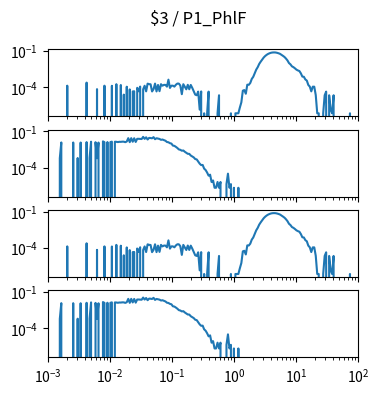

Reproduce this figure in Python. (Note: this script raises an exception after producing the figure.)
import matplotlib.pyplot as plt
import numpy as np

num_plots = 4

fig, ax = plt.subplots(num_plots, 1, sharex=True, sharey=True)
fig.set_size_inches(4, 1*num_plots)

fig.suptitle("$3 / P1_PhlF")

for a in ax:
    a.set_xscale('log')
    a.set_yscale('log')
    a.set_xlim(1.000000e-03, 1.000000e+02)

ax[0].plot([1.000000e-03,1.056818e-03,1.116863e-03,1.180321e-03,1.247384e-03,1.318257e-03,1.393157e-03,1.472313e-03,1.555966e-03,1.644372e-03,1.737801e-03,1.836538e-03,1.940886e-03,2.051162e-03,2.167704e-03,2.290868e-03,2.421029e-03,2.558586e-03,2.703958e-03,2.857591e-03,3.019952e-03,3.191538e-03,3.372873e-03,3.564511e-03,3.767038e-03,3.981072e-03,4.207266e-03,4.446313e-03,4.698941e-03,4.965923e-03,5.248075e-03,5.546257e-03,5.861382e-03,6.194411e-03,6.546362e-03,6.918310e-03,7.311391e-03,7.726806e-03,8.165824e-03,8.629785e-03,9.120108e-03,9.638290e-03,1.018591e-02,1.076465e-02,1.137627e-02,1.202264e-02,1.270574e-02,1.342765e-02,1.419058e-02,1.499685e-02,1.584893e-02,1.674943e-02,1.770109e-02,1.870682e-02,1.976970e-02,2.089296e-02,2.208005e-02,2.333458e-02,2.466039e-02,2.606154e-02,2.754229e-02,2.910717e-02,3.076097e-02,3.250873e-02,3.435579e-02,3.630781e-02,3.837072e-02,4.055085e-02,4.285485e-02,4.528976e-02,4.786301e-02,5.058247e-02,5.345644e-02,5.649370e-02,5.970353e-02,6.309573e-02,6.668068e-02,7.046931e-02,7.447320e-02,7.870458e-02,8.317638e-02,8.790225e-02,9.289664e-02,9.817479e-02,1.037528e-01,1.096478e-01,1.158777e-01,1.224616e-01,1.294196e-01,1.367729e-01,1.445440e-01,1.527566e-01,1.614359e-01,1.706082e-01,1.803018e-01,1.905461e-01,2.013724e-01,2.128139e-01,2.249055e-01,2.376840e-01,2.511886e-01,2.654606e-01,2.805434e-01,2.964831e-01,3.133286e-01,3.311311e-01,3.499452e-01,3.698282e-01,3.908409e-01,4.130475e-01,4.365158e-01,4.613176e-01,4.875285e-01,5.152286e-01,5.445027e-01,5.754399e-01,6.081350e-01,6.426877e-01,6.792036e-01,7.177943e-01,7.585776e-01,8.016781e-01,8.472274e-01,8.953648e-01,9.462372e-01,1.000000e+00,1.056818e+00,1.116863e+00,1.180321e+00,1.247384e+00,1.318257e+00,1.393157e+00,1.472313e+00,1.555966e+00,1.644372e+00,1.737801e+00,1.836538e+00,1.940886e+00,2.051162e+00,2.167704e+00,2.290868e+00,2.421029e+00,2.558586e+00,2.703958e+00,2.857591e+00,3.019952e+00,3.191538e+00,3.372873e+00,3.564511e+00,3.767038e+00,3.981072e+00,4.207266e+00,4.446313e+00,4.698941e+00,4.965923e+00,5.248075e+00,5.546257e+00,5.861382e+00,6.194411e+00,6.546362e+00,6.918310e+00,7.311391e+00,7.726806e+00,8.165824e+00,8.629785e+00,9.120108e+00,9.638290e+00,1.018591e+01,1.076465e+01,1.137627e+01,1.202264e+01,1.270574e+01,1.342765e+01,1.419058e+01,1.499685e+01,1.584893e+01,1.674943e+01,1.770109e+01,1.870682e+01,1.976970e+01,2.089296e+01,2.208005e+01,2.333458e+01,2.466039e+01,2.606154e+01,2.754229e+01,2.910717e+01,3.076097e+01,3.250873e+01,3.435579e+01,3.630781e+01,3.837072e+01,4.055085e+01,4.285485e+01,4.528976e+01,4.786301e+01,5.058247e+01,5.345644e+01,5.649370e+01,5.970353e+01,6.309573e+01,6.668068e+01,7.046931e+01,7.447320e+01,7.870458e+01,8.317638e+01,8.790225e+01,9.289664e+01,9.817479e+01,1.037528e+02,1.096478e+02,1.158777e+02,1.224616e+02,1.294196e+02,1.367729e+02,1.445440e+02,1.527566e+02,1.614359e+02,1.706082e+02,1.803018e+02,1.905461e+02,2.013724e+02,2.128139e+02,2.249055e+02,2.376840e+02,2.511886e+02,2.654606e+02,2.805434e+02,2.964831e+02,3.133286e+02,3.311311e+02,3.499452e+02,3.698282e+02,3.908409e+02,4.130475e+02,4.365158e+02,4.613176e+02,4.875285e+02,5.152286e+02,5.445027e+02,5.754399e+02,6.081350e+02,6.426877e+02,6.792036e+02,7.177943e+02,7.585776e+02,8.016781e+02,8.472274e+02,8.953648e+02,9.462372e+02,], [0.000000e+00,0.000000e+00,0.000000e+00,0.000000e+00,0.000000e+00,0.000000e+00,0.000000e+00,0.000000e+00,0.000000e+00,0.000000e+00,0.000000e+00,0.000000e+00,0.000000e+00,1.377404e-04,0.000000e+00,0.000000e+00,0.000000e+00,0.000000e+00,0.000000e+00,0.000000e+00,0.000000e+00,0.000000e+00,0.000000e+00,0.000000e+00,0.000000e+00,0.000000e+00,2.473271e-04,0.000000e+00,0.000000e+00,0.000000e+00,0.000000e+00,0.000000e+00,0.000000e+00,7.140829e-05,0.000000e+00,0.000000e+00,0.000000e+00,0.000000e+00,1.377404e-04,0.000000e+00,0.000000e+00,0.000000e+00,0.000000e+00,1.348398e-04,0.000000e+00,0.000000e+00,1.831705e-04,0.000000e+00,0.000000e+00,1.564671e-04,0.000000e+00,2.525309e-05,0.000000e+00,1.132125e-04,0.000000e+00,6.778248e-05,0.000000e+00,4.615520e-05,4.760553e-05,0.000000e+00,9.231040e-05,4.760553e-05,1.161132e-04,0.000000e+00,6.923280e-05,1.362901e-04,4.688037e-05,2.033474e-04,1.846208e-04,1.795447e-04,4.615520e-05,7.140829e-05,2.055229e-04,4.615520e-05,1.586426e-04,4.833069e-05,1.831705e-04,1.377404e-04,1.608180e-04,1.600929e-04,1.153880e-04,4.341234e-04,9.013491e-05,1.377404e-04,1.377404e-04,1.153880e-04,1.644439e-04,2.055229e-04,2.047978e-04,1.413663e-04,2.742858e-05,1.824453e-04,1.132125e-04,6.923280e-05,1.622684e-04,6.995797e-05,1.586426e-04,9.086008e-05,4.688037e-05,2.525309e-05,2.235244e-05,4.470487e-05,1.450327e-06,4.615520e-05,0.000000e+00,7.251635e-07,0.000000e+00,7.251635e-07,4.470487e-05,0.000000e+00,0.000000e+00,0.000000e+00,0.000000e+00,0.000000e+00,7.251635e-07,2.235244e-05,0.000000e+00,0.000000e+00,0.000000e+00,0.000000e+00,0.000000e+00,0.000000e+00,0.000000e+00,7.251635e-07,0.000000e+00,0.000000e+00,7.251635e-07,7.251635e-07,7.251635e-07,2.175491e-06,5.801308e-06,5.340684e-05,5.993331e-05,2.973170e-05,1.667470e-04,1.625236e-04,2.311589e-04,4.967428e-04,7.449227e-04,1.496714e-03,2.914855e-03,4.658386e-03,8.595014e-03,1.326458e-02,1.941026e-02,2.890940e-02,3.864474e-02,4.855420e-02,5.798176e-02,6.579415e-02,7.229415e-02,7.581278e-02,7.683685e-02,7.572440e-02,7.129793e-02,6.535419e-02,5.846786e-02,4.884752e-02,3.980571e-02,3.217573e-02,2.384535e-02,1.668033e-02,1.018674e-02,7.947739e-03,5.451262e-03,4.674473e-03,3.753672e-03,2.921428e-03,2.503856e-03,2.230423e-03,1.436485e-03,7.773868e-04,7.506834e-04,4.528501e-04,3.619900e-04,1.586426e-04,1.153880e-04,4.688037e-05,1.139377e-04,1.139377e-04,2.307760e-05,7.251635e-07,7.251635e-07,0.000000e+00,0.000000e+00,7.251635e-07,2.235244e-05,4.470487e-05,0.000000e+00,2.235244e-05,1.450327e-06,7.251635e-07,2.235244e-05,0.000000e+00,0.000000e+00,0.000000e+00,0.000000e+00,0.000000e+00,0.000000e+00,0.000000e+00,0.000000e+00,0.000000e+00,0.000000e+00,7.251635e-07,0.000000e+00,0.000000e+00,0.000000e+00,0.000000e+00,0.000000e+00,0.000000e+00,0.000000e+00,0.000000e+00,0.000000e+00,0.000000e+00,0.000000e+00,0.000000e+00,0.000000e+00,0.000000e+00,0.000000e+00,0.000000e+00,0.000000e+00,0.000000e+00,0.000000e+00,0.000000e+00,0.000000e+00,0.000000e+00,0.000000e+00,0.000000e+00,0.000000e+00,0.000000e+00,0.000000e+00,0.000000e+00,0.000000e+00,0.000000e+00,0.000000e+00,0.000000e+00,0.000000e+00,0.000000e+00,0.000000e+00,0.000000e+00,0.000000e+00,0.000000e+00,0.000000e+00,0.000000e+00,0.000000e+00,0.000000e+00,0.000000e+00,0.000000e+00,0.000000e+00,0.000000e+00,])
ax[1].plot([1.000000e-03,1.056818e-03,1.116863e-03,1.180321e-03,1.247384e-03,1.318257e-03,1.393157e-03,1.472313e-03,1.555966e-03,1.644372e-03,1.737801e-03,1.836538e-03,1.940886e-03,2.051162e-03,2.167704e-03,2.290868e-03,2.421029e-03,2.558586e-03,2.703958e-03,2.857591e-03,3.019952e-03,3.191538e-03,3.372873e-03,3.564511e-03,3.767038e-03,3.981072e-03,4.207266e-03,4.446313e-03,4.698941e-03,4.965923e-03,5.248075e-03,5.546257e-03,5.861382e-03,6.194411e-03,6.546362e-03,6.918310e-03,7.311391e-03,7.726806e-03,8.165824e-03,8.629785e-03,9.120108e-03,9.638290e-03,1.018591e-02,1.076465e-02,1.137627e-02,1.202264e-02,1.270574e-02,1.342765e-02,1.419058e-02,1.499685e-02,1.584893e-02,1.674943e-02,1.770109e-02,1.870682e-02,1.976970e-02,2.089296e-02,2.208005e-02,2.333458e-02,2.466039e-02,2.606154e-02,2.754229e-02,2.910717e-02,3.076097e-02,3.250873e-02,3.435579e-02,3.630781e-02,3.837072e-02,4.055085e-02,4.285485e-02,4.528976e-02,4.786301e-02,5.058247e-02,5.345644e-02,5.649370e-02,5.970353e-02,6.309573e-02,6.668068e-02,7.046931e-02,7.447320e-02,7.870458e-02,8.317638e-02,8.790225e-02,9.289664e-02,9.817479e-02,1.037528e-01,1.096478e-01,1.158777e-01,1.224616e-01,1.294196e-01,1.367729e-01,1.445440e-01,1.527566e-01,1.614359e-01,1.706082e-01,1.803018e-01,1.905461e-01,2.013724e-01,2.128139e-01,2.249055e-01,2.376840e-01,2.511886e-01,2.654606e-01,2.805434e-01,2.964831e-01,3.133286e-01,3.311311e-01,3.499452e-01,3.698282e-01,3.908409e-01,4.130475e-01,4.365158e-01,4.613176e-01,4.875285e-01,5.152286e-01,5.445027e-01,5.754399e-01,6.081350e-01,6.426877e-01,6.792036e-01,7.177943e-01,7.585776e-01,8.016781e-01,8.472274e-01,8.953648e-01,9.462372e-01,1.000000e+00,1.056818e+00,1.116863e+00,1.180321e+00,1.247384e+00,1.318257e+00,1.393157e+00,1.472313e+00,1.555966e+00,1.644372e+00,1.737801e+00,1.836538e+00,1.940886e+00,2.051162e+00,2.167704e+00,2.290868e+00,2.421029e+00,2.558586e+00,2.703958e+00,2.857591e+00,3.019952e+00,3.191538e+00,3.372873e+00,3.564511e+00,3.767038e+00,3.981072e+00,4.207266e+00,4.446313e+00,4.698941e+00,4.965923e+00,5.248075e+00,5.546257e+00,5.861382e+00,6.194411e+00,6.546362e+00,6.918310e+00,7.311391e+00,7.726806e+00,8.165824e+00,8.629785e+00,9.120108e+00,9.638290e+00,1.018591e+01,1.076465e+01,1.137627e+01,1.202264e+01,1.270574e+01,1.342765e+01,1.419058e+01,1.499685e+01,1.584893e+01,1.674943e+01,1.770109e+01,1.870682e+01,1.976970e+01,2.089296e+01,2.208005e+01,2.333458e+01,2.466039e+01,2.606154e+01,2.754229e+01,2.910717e+01,3.076097e+01,3.250873e+01,3.435579e+01,3.630781e+01,3.837072e+01,4.055085e+01,4.285485e+01,4.528976e+01,4.786301e+01,5.058247e+01,5.345644e+01,5.649370e+01,5.970353e+01,6.309573e+01,6.668068e+01,7.046931e+01,7.447320e+01,7.870458e+01,8.317638e+01,8.790225e+01,9.289664e+01,9.817479e+01,1.037528e+02,1.096478e+02,1.158777e+02,1.224616e+02,1.294196e+02,1.367729e+02,1.445440e+02,1.527566e+02,1.614359e+02,1.706082e+02,1.803018e+02,1.905461e+02,2.013724e+02,2.128139e+02,2.249055e+02,2.376840e+02,2.511886e+02,2.654606e+02,2.805434e+02,2.964831e+02,3.133286e+02,3.311311e+02,3.499452e+02,3.698282e+02,3.908409e+02,4.130475e+02,4.365158e+02,4.613176e+02,4.875285e+02,5.152286e+02,5.445027e+02,5.754399e+02,6.081350e+02,6.426877e+02,6.792036e+02,7.177943e+02,7.585776e+02,8.016781e+02,8.472274e+02,8.953648e+02,9.462372e+02,], [0.000000e+00,0.000000e+00,0.000000e+00,0.000000e+00,0.000000e+00,0.000000e+00,0.000000e+00,0.000000e+00,6.179551e-04,1.216189e-02,0.000000e+00,0.000000e+00,0.000000e+00,0.000000e+00,0.000000e+00,0.000000e+00,0.000000e+00,1.209737e-02,0.000000e+00,0.000000e+00,6.334593e-04,0.000000e+00,1.200059e-02,0.000000e+00,0.000000e+00,0.000000e+00,1.303290e-02,0.000000e+00,6.445338e-04,1.406521e-02,0.000000e+00,0.000000e+00,1.280708e-02,6.090955e-04,1.193607e-02,0.000000e+00,0.000000e+00,1.496242e-02,1.283934e-02,0.000000e+00,1.317803e-02,0.000000e+00,1.303290e-02,1.420437e-02,0.000000e+00,1.403295e-02,1.376506e-02,1.309742e-02,1.375967e-02,1.367809e-02,1.418097e-02,1.410595e-02,1.283934e-02,1.458581e-02,2.752443e-02,1.287160e-02,2.754879e-02,1.398298e-02,2.712027e-02,1.340453e-02,2.430260e-02,2.433390e-02,2.368717e-02,2.343034e-02,3.515735e-02,2.409202e-02,3.248519e-02,2.127184e-02,2.897709e-02,2.835280e-02,2.681761e-02,3.350808e-02,2.258121e-02,2.718519e-02,2.566610e-02,2.374959e-02,2.012324e-02,2.123642e-02,1.912887e-02,1.685895e-02,1.327080e-02,1.261704e-02,1.060808e-02,9.819614e-03,6.711884e-03,6.365516e-03,5.270801e-03,4.245340e-03,3.241132e-03,3.006269e-03,2.530743e-03,2.663738e-03,2.074966e-03,1.709221e-03,1.411174e-03,1.393455e-03,1.017887e-03,8.571635e-04,7.122317e-04,5.204998e-04,4.850615e-04,3.300190e-04,2.170595e-04,1.639021e-04,1.695830e-04,8.416593e-05,6.423189e-05,3.986807e-05,2.214893e-05,2.657871e-05,6.644678e-06,8.859571e-06,2.214893e-06,2.214893e-06,6.644678e-06,2.214893e-06,6.644678e-06,0.000000e+00,0.000000e+00,0.000000e+00,4.429786e-06,3.225965e-05,2.214893e-06,4.429786e-06,0.000000e+00,2.214893e-06,0.000000e+00,0.000000e+00,2.214893e-06,0.000000e+00,0.000000e+00,0.000000e+00,0.000000e+00,0.000000e+00,0.000000e+00,0.000000e+00,0.000000e+00,0.000000e+00,0.000000e+00,0.000000e+00,0.000000e+00,0.000000e+00,0.000000e+00,0.000000e+00,0.000000e+00,0.000000e+00,0.000000e+00,0.000000e+00,0.000000e+00,0.000000e+00,0.000000e+00,0.000000e+00,0.000000e+00,0.000000e+00,0.000000e+00,0.000000e+00,0.000000e+00,0.000000e+00,0.000000e+00,0.000000e+00,0.000000e+00,0.000000e+00,0.000000e+00,0.000000e+00,0.000000e+00,0.000000e+00,0.000000e+00,0.000000e+00,0.000000e+00,0.000000e+00,0.000000e+00,0.000000e+00,0.000000e+00,0.000000e+00,0.000000e+00,0.000000e+00,0.000000e+00,0.000000e+00,0.000000e+00,0.000000e+00,0.000000e+00,0.000000e+00,0.000000e+00,0.000000e+00,0.000000e+00,0.000000e+00,0.000000e+00,0.000000e+00,0.000000e+00,0.000000e+00,0.000000e+00,0.000000e+00,0.000000e+00,0.000000e+00,0.000000e+00,0.000000e+00,0.000000e+00,0.000000e+00,0.000000e+00,0.000000e+00,0.000000e+00,0.000000e+00,0.000000e+00,0.000000e+00,0.000000e+00,0.000000e+00,0.000000e+00,0.000000e+00,0.000000e+00,0.000000e+00,0.000000e+00,0.000000e+00,0.000000e+00,0.000000e+00,0.000000e+00,0.000000e+00,0.000000e+00,0.000000e+00,0.000000e+00,0.000000e+00,0.000000e+00,0.000000e+00,0.000000e+00,0.000000e+00,0.000000e+00,0.000000e+00,0.000000e+00,0.000000e+00,0.000000e+00,0.000000e+00,0.000000e+00,0.000000e+00,0.000000e+00,0.000000e+00,0.000000e+00,0.000000e+00,0.000000e+00,0.000000e+00,0.000000e+00,0.000000e+00,0.000000e+00,0.000000e+00,0.000000e+00,0.000000e+00,0.000000e+00,0.000000e+00,0.000000e+00,0.000000e+00,0.000000e+00,0.000000e+00,])
ax[2].plot([1.000000e-03,1.056818e-03,1.116863e-03,1.180321e-03,1.247384e-03,1.318257e-03,1.393157e-03,1.472313e-03,1.555966e-03,1.644372e-03,1.737801e-03,1.836538e-03,1.940886e-03,2.051162e-03,2.167704e-03,2.290868e-03,2.421029e-03,2.558586e-03,2.703958e-03,2.857591e-03,3.019952e-03,3.191538e-03,3.372873e-03,3.564511e-03,3.767038e-03,3.981072e-03,4.207266e-03,4.446313e-03,4.698941e-03,4.965923e-03,5.248075e-03,5.546257e-03,5.861382e-03,6.194411e-03,6.546362e-03,6.918310e-03,7.311391e-03,7.726806e-03,8.165824e-03,8.629785e-03,9.120108e-03,9.638290e-03,1.018591e-02,1.076465e-02,1.137627e-02,1.202264e-02,1.270574e-02,1.342765e-02,1.419058e-02,1.499685e-02,1.584893e-02,1.674943e-02,1.770109e-02,1.870682e-02,1.976970e-02,2.089296e-02,2.208005e-02,2.333458e-02,2.466039e-02,2.606154e-02,2.754229e-02,2.910717e-02,3.076097e-02,3.250873e-02,3.435579e-02,3.630781e-02,3.837072e-02,4.055085e-02,4.285485e-02,4.528976e-02,4.786301e-02,5.058247e-02,5.345644e-02,5.649370e-02,5.970353e-02,6.309573e-02,6.668068e-02,7.046931e-02,7.447320e-02,7.870458e-02,8.317638e-02,8.790225e-02,9.289664e-02,9.817479e-02,1.037528e-01,1.096478e-01,1.158777e-01,1.224616e-01,1.294196e-01,1.367729e-01,1.445440e-01,1.527566e-01,1.614359e-01,1.706082e-01,1.803018e-01,1.905461e-01,2.013724e-01,2.128139e-01,2.249055e-01,2.376840e-01,2.511886e-01,2.654606e-01,2.805434e-01,2.964831e-01,3.133286e-01,3.311311e-01,3.499452e-01,3.698282e-01,3.908409e-01,4.130475e-01,4.365158e-01,4.613176e-01,4.875285e-01,5.152286e-01,5.445027e-01,5.754399e-01,6.081350e-01,6.426877e-01,6.792036e-01,7.177943e-01,7.585776e-01,8.016781e-01,8.472274e-01,8.953648e-01,9.462372e-01,1.000000e+00,1.056818e+00,1.116863e+00,1.180321e+00,1.247384e+00,1.318257e+00,1.393157e+00,1.472313e+00,1.555966e+00,1.644372e+00,1.737801e+00,1.836538e+00,1.940886e+00,2.051162e+00,2.167704e+00,2.290868e+00,2.421029e+00,2.558586e+00,2.703958e+00,2.857591e+00,3.019952e+00,3.191538e+00,3.372873e+00,3.564511e+00,3.767038e+00,3.981072e+00,4.207266e+00,4.446313e+00,4.698941e+00,4.965923e+00,5.248075e+00,5.546257e+00,5.861382e+00,6.194411e+00,6.546362e+00,6.918310e+00,7.311391e+00,7.726806e+00,8.165824e+00,8.629785e+00,9.120108e+00,9.638290e+00,1.018591e+01,1.076465e+01,1.137627e+01,1.202264e+01,1.270574e+01,1.342765e+01,1.419058e+01,1.499685e+01,1.584893e+01,1.674943e+01,1.770109e+01,1.870682e+01,1.976970e+01,2.089296e+01,2.208005e+01,2.333458e+01,2.466039e+01,2.606154e+01,2.754229e+01,2.910717e+01,3.076097e+01,3.250873e+01,3.435579e+01,3.630781e+01,3.837072e+01,4.055085e+01,4.285485e+01,4.528976e+01,4.786301e+01,5.058247e+01,5.345644e+01,5.649370e+01,5.970353e+01,6.309573e+01,6.668068e+01,7.046931e+01,7.447320e+01,7.870458e+01,8.317638e+01,8.790225e+01,9.289664e+01,9.817479e+01,1.037528e+02,1.096478e+02,1.158777e+02,1.224616e+02,1.294196e+02,1.367729e+02,1.445440e+02,1.527566e+02,1.614359e+02,1.706082e+02,1.803018e+02,1.905461e+02,2.013724e+02,2.128139e+02,2.249055e+02,2.376840e+02,2.511886e+02,2.654606e+02,2.805434e+02,2.964831e+02,3.133286e+02,3.311311e+02,3.499452e+02,3.698282e+02,3.908409e+02,4.130475e+02,4.365158e+02,4.613176e+02,4.875285e+02,5.152286e+02,5.445027e+02,5.754399e+02,6.081350e+02,6.426877e+02,6.792036e+02,7.177943e+02,7.585776e+02,8.016781e+02,8.472274e+02,8.953648e+02,9.462372e+02,], [0.000000e+00,0.000000e+00,0.000000e+00,0.000000e+00,0.000000e+00,0.000000e+00,0.000000e+00,0.000000e+00,0.000000e+00,0.000000e+00,0.000000e+00,0.000000e+00,0.000000e+00,1.377404e-04,0.000000e+00,0.000000e+00,0.000000e+00,0.000000e+00,0.000000e+00,0.000000e+00,0.000000e+00,0.000000e+00,0.000000e+00,0.000000e+00,0.000000e+00,0.000000e+00,2.473271e-04,0.000000e+00,0.000000e+00,0.000000e+00,0.000000e+00,0.000000e+00,0.000000e+00,7.140829e-05,0.000000e+00,0.000000e+00,0.000000e+00,0.000000e+00,1.377404e-04,0.000000e+00,0.000000e+00,0.000000e+00,0.000000e+00,1.348398e-04,0.000000e+00,0.000000e+00,1.831705e-04,0.000000e+00,0.000000e+00,1.564671e-04,0.000000e+00,2.525309e-05,0.000000e+00,1.132125e-04,0.000000e+00,6.778248e-05,0.000000e+00,4.615520e-05,4.760553e-05,0.000000e+00,9.231040e-05,4.760553e-05,1.161132e-04,0.000000e+00,6.923280e-05,1.362901e-04,4.688037e-05,2.033474e-04,1.846208e-04,1.795447e-04,4.615520e-05,7.140829e-05,2.055229e-04,4.615520e-05,1.586426e-04,4.833069e-05,1.831705e-04,1.377404e-04,1.608180e-04,1.600929e-04,1.153880e-04,4.341234e-04,9.013491e-05,1.377404e-04,1.377404e-04,1.153880e-04,1.644439e-04,2.055229e-04,2.047978e-04,1.413663e-04,2.742858e-05,1.824453e-04,1.132125e-04,6.923280e-05,1.622684e-04,6.995797e-05,1.586426e-04,9.086008e-05,4.688037e-05,2.525309e-05,2.235244e-05,4.470487e-05,1.450327e-06,4.615520e-05,0.000000e+00,7.251635e-07,0.000000e+00,7.251635e-07,4.470487e-05,0.000000e+00,0.000000e+00,0.000000e+00,0.000000e+00,0.000000e+00,7.251635e-07,2.235244e-05,0.000000e+00,0.000000e+00,0.000000e+00,0.000000e+00,0.000000e+00,0.000000e+00,0.000000e+00,7.251635e-07,0.000000e+00,0.000000e+00,7.251635e-07,7.251635e-07,7.251635e-07,2.175491e-06,5.801308e-06,5.340684e-05,5.993331e-05,2.973170e-05,1.667470e-04,1.625236e-04,2.311589e-04,4.967428e-04,7.449227e-04,1.496714e-03,2.914855e-03,4.658386e-03,8.595014e-03,1.326458e-02,1.941026e-02,2.890940e-02,3.864474e-02,4.855420e-02,5.798176e-02,6.579415e-02,7.229415e-02,7.581278e-02,7.683685e-02,7.572440e-02,7.129793e-02,6.535419e-02,5.846786e-02,4.884752e-02,3.980571e-02,3.217573e-02,2.384535e-02,1.668033e-02,1.018674e-02,7.947739e-03,5.451262e-03,4.674473e-03,3.753672e-03,2.921428e-03,2.503856e-03,2.230423e-03,1.436485e-03,7.773868e-04,7.506834e-04,4.528501e-04,3.619900e-04,1.586426e-04,1.153880e-04,4.688037e-05,1.139377e-04,1.139377e-04,2.307760e-05,7.251635e-07,7.251635e-07,0.000000e+00,0.000000e+00,7.251635e-07,2.235244e-05,4.470487e-05,0.000000e+00,2.235244e-05,1.450327e-06,7.251635e-07,2.235244e-05,0.000000e+00,0.000000e+00,0.000000e+00,0.000000e+00,0.000000e+00,0.000000e+00,0.000000e+00,0.000000e+00,0.000000e+00,0.000000e+00,7.251635e-07,0.000000e+00,0.000000e+00,0.000000e+00,0.000000e+00,0.000000e+00,0.000000e+00,0.000000e+00,0.000000e+00,0.000000e+00,0.000000e+00,0.000000e+00,0.000000e+00,0.000000e+00,0.000000e+00,0.000000e+00,0.000000e+00,0.000000e+00,0.000000e+00,0.000000e+00,0.000000e+00,0.000000e+00,0.000000e+00,0.000000e+00,0.000000e+00,0.000000e+00,0.000000e+00,0.000000e+00,0.000000e+00,0.000000e+00,0.000000e+00,0.000000e+00,0.000000e+00,0.000000e+00,0.000000e+00,0.000000e+00,0.000000e+00,0.000000e+00,0.000000e+00,0.000000e+00,0.000000e+00,0.000000e+00,0.000000e+00,0.000000e+00,0.000000e+00,0.000000e+00,0.000000e+00,])
ax[3].plot([1.000000e-03,1.056818e-03,1.116863e-03,1.180321e-03,1.247384e-03,1.318257e-03,1.393157e-03,1.472313e-03,1.555966e-03,1.644372e-03,1.737801e-03,1.836538e-03,1.940886e-03,2.051162e-03,2.167704e-03,2.290868e-03,2.421029e-03,2.558586e-03,2.703958e-03,2.857591e-03,3.019952e-03,3.191538e-03,3.372873e-03,3.564511e-03,3.767038e-03,3.981072e-03,4.207266e-03,4.446313e-03,4.698941e-03,4.965923e-03,5.248075e-03,5.546257e-03,5.861382e-03,6.194411e-03,6.546362e-03,6.918310e-03,7.311391e-03,7.726806e-03,8.165824e-03,8.629785e-03,9.120108e-03,9.638290e-03,1.018591e-02,1.076465e-02,1.137627e-02,1.202264e-02,1.270574e-02,1.342765e-02,1.419058e-02,1.499685e-02,1.584893e-02,1.674943e-02,1.770109e-02,1.870682e-02,1.976970e-02,2.089296e-02,2.208005e-02,2.333458e-02,2.466039e-02,2.606154e-02,2.754229e-02,2.910717e-02,3.076097e-02,3.250873e-02,3.435579e-02,3.630781e-02,3.837072e-02,4.055085e-02,4.285485e-02,4.528976e-02,4.786301e-02,5.058247e-02,5.345644e-02,5.649370e-02,5.970353e-02,6.309573e-02,6.668068e-02,7.046931e-02,7.447320e-02,7.870458e-02,8.317638e-02,8.790225e-02,9.289664e-02,9.817479e-02,1.037528e-01,1.096478e-01,1.158777e-01,1.224616e-01,1.294196e-01,1.367729e-01,1.445440e-01,1.527566e-01,1.614359e-01,1.706082e-01,1.803018e-01,1.905461e-01,2.013724e-01,2.128139e-01,2.249055e-01,2.376840e-01,2.511886e-01,2.654606e-01,2.805434e-01,2.964831e-01,3.133286e-01,3.311311e-01,3.499452e-01,3.698282e-01,3.908409e-01,4.130475e-01,4.365158e-01,4.613176e-01,4.875285e-01,5.152286e-01,5.445027e-01,5.754399e-01,6.081350e-01,6.426877e-01,6.792036e-01,7.177943e-01,7.585776e-01,8.016781e-01,8.472274e-01,8.953648e-01,9.462372e-01,1.000000e+00,1.056818e+00,1.116863e+00,1.180321e+00,1.247384e+00,1.318257e+00,1.393157e+00,1.472313e+00,1.555966e+00,1.644372e+00,1.737801e+00,1.836538e+00,1.940886e+00,2.051162e+00,2.167704e+00,2.290868e+00,2.421029e+00,2.558586e+00,2.703958e+00,2.857591e+00,3.019952e+00,3.191538e+00,3.372873e+00,3.564511e+00,3.767038e+00,3.981072e+00,4.207266e+00,4.446313e+00,4.698941e+00,4.965923e+00,5.248075e+00,5.546257e+00,5.861382e+00,6.194411e+00,6.546362e+00,6.918310e+00,7.311391e+00,7.726806e+00,8.165824e+00,8.629785e+00,9.120108e+00,9.638290e+00,1.018591e+01,1.076465e+01,1.137627e+01,1.202264e+01,1.270574e+01,1.342765e+01,1.419058e+01,1.499685e+01,1.584893e+01,1.674943e+01,1.770109e+01,1.870682e+01,1.976970e+01,2.089296e+01,2.208005e+01,2.333458e+01,2.466039e+01,2.606154e+01,2.754229e+01,2.910717e+01,3.076097e+01,3.250873e+01,3.435579e+01,3.630781e+01,3.837072e+01,4.055085e+01,4.285485e+01,4.528976e+01,4.786301e+01,5.058247e+01,5.345644e+01,5.649370e+01,5.970353e+01,6.309573e+01,6.668068e+01,7.046931e+01,7.447320e+01,7.870458e+01,8.317638e+01,8.790225e+01,9.289664e+01,9.817479e+01,1.037528e+02,1.096478e+02,1.158777e+02,1.224616e+02,1.294196e+02,1.367729e+02,1.445440e+02,1.527566e+02,1.614359e+02,1.706082e+02,1.803018e+02,1.905461e+02,2.013724e+02,2.128139e+02,2.249055e+02,2.376840e+02,2.511886e+02,2.654606e+02,2.805434e+02,2.964831e+02,3.133286e+02,3.311311e+02,3.499452e+02,3.698282e+02,3.908409e+02,4.130475e+02,4.365158e+02,4.613176e+02,4.875285e+02,5.152286e+02,5.445027e+02,5.754399e+02,6.081350e+02,6.426877e+02,6.792036e+02,7.177943e+02,7.585776e+02,8.016781e+02,8.472274e+02,8.953648e+02,9.462372e+02,], [0.000000e+00,0.000000e+00,0.000000e+00,0.000000e+00,0.000000e+00,0.000000e+00,0.000000e+00,0.000000e+00,6.179551e-04,1.216189e-02,0.000000e+00,0.000000e+00,0.000000e+00,0.000000e+00,0.000000e+00,0.000000e+00,0.000000e+00,1.209737e-02,0.000000e+00,0.000000e+00,6.334593e-04,0.000000e+00,1.200059e-02,0.000000e+00,0.000000e+00,0.000000e+00,1.303290e-02,0.000000e+00,6.445338e-04,1.406521e-02,0.000000e+00,0.000000e+00,1.280708e-02,6.090955e-04,1.193607e-02,0.000000e+00,0.000000e+00,1.496242e-02,1.283934e-02,0.000000e+00,1.317803e-02,0.000000e+00,1.303290e-02,1.420437e-02,0.000000e+00,1.403295e-02,1.376506e-02,1.309742e-02,1.375967e-02,1.367809e-02,1.418097e-02,1.410595e-02,1.283934e-02,1.458581e-02,2.752443e-02,1.287160e-02,2.754879e-02,1.398298e-02,2.712027e-02,1.340453e-02,2.430260e-02,2.433390e-02,2.368717e-02,2.343034e-02,3.515735e-02,2.409202e-02,3.248519e-02,2.127184e-02,2.897709e-02,2.835280e-02,2.681761e-02,3.350808e-02,2.258121e-02,2.718519e-02,2.566610e-02,2.374959e-02,2.012324e-02,2.123642e-02,1.912887e-02,1.685895e-02,1.327080e-02,1.261704e-02,1.060808e-02,9.819614e-03,6.711884e-03,6.365516e-03,5.270801e-03,4.245340e-03,3.241132e-03,3.006269e-03,2.530743e-03,2.663738e-03,2.074966e-03,1.709221e-03,1.411174e-03,1.393455e-03,1.017887e-03,8.571635e-04,7.122317e-04,5.204998e-04,4.850615e-04,3.300190e-04,2.170595e-04,1.639021e-04,1.695830e-04,8.416593e-05,6.423189e-05,3.986807e-05,2.214893e-05,2.657871e-05,6.644678e-06,8.859571e-06,2.214893e-06,2.214893e-06,6.644678e-06,2.214893e-06,6.644678e-06,0.000000e+00,0.000000e+00,0.000000e+00,4.429786e-06,3.225965e-05,2.214893e-06,4.429786e-06,0.000000e+00,2.214893e-06,0.000000e+00,0.000000e+00,2.214893e-06,0.000000e+00,0.000000e+00,0.000000e+00,0.000000e+00,0.000000e+00,0.000000e+00,0.000000e+00,0.000000e+00,0.000000e+00,0.000000e+00,0.000000e+00,0.000000e+00,0.000000e+00,0.000000e+00,0.000000e+00,0.000000e+00,0.000000e+00,0.000000e+00,0.000000e+00,0.000000e+00,0.000000e+00,0.000000e+00,0.000000e+00,0.000000e+00,0.000000e+00,0.000000e+00,0.000000e+00,0.000000e+00,0.000000e+00,0.000000e+00,0.000000e+00,0.000000e+00,0.000000e+00,0.000000e+00,0.000000e+00,0.000000e+00,0.000000e+00,0.000000e+00,0.000000e+00,0.000000e+00,0.000000e+00,0.000000e+00,0.000000e+00,0.000000e+00,0.000000e+00,0.000000e+00,0.000000e+00,0.000000e+00,0.000000e+00,0.000000e+00,0.000000e+00,0.000000e+00,0.000000e+00,0.000000e+00,0.000000e+00,0.000000e+00,0.000000e+00,0.000000e+00,0.000000e+00,0.000000e+00,0.000000e+00,0.000000e+00,0.000000e+00,0.000000e+00,0.000000e+00,0.000000e+00,0.000000e+00,0.000000e+00,0.000000e+00,0.000000e+00,0.000000e+00,0.000000e+00,0.000000e+00,0.000000e+00,0.000000e+00,0.000000e+00,0.000000e+00,0.000000e+00,0.000000e+00,0.000000e+00,0.000000e+00,0.000000e+00,0.000000e+00,0.000000e+00,0.000000e+00,0.000000e+00,0.000000e+00,0.000000e+00,0.000000e+00,0.000000e+00,0.000000e+00,0.000000e+00,0.000000e+00,0.000000e+00,0.000000e+00,0.000000e+00,0.000000e+00,0.000000e+00,0.000000e+00,0.000000e+00,0.000000e+00,0.000000e+00,0.000000e+00,0.000000e+00,0.000000e+00,0.000000e+00,0.000000e+00,0.000000e+00,0.000000e+00,0.000000e+00,0.000000e+00,0.000000e+00,0.000000e+00,0.000000e+00,0.000000e+00,0.000000e+00,0.000000e+00,0.000000e+00,0.000000e+00,0.000000e+00,0.000000e+00,])


plt.savefig("/root/output/cytometry_plot_$3_P1_PhlF.png", bbox_inches='tight')
